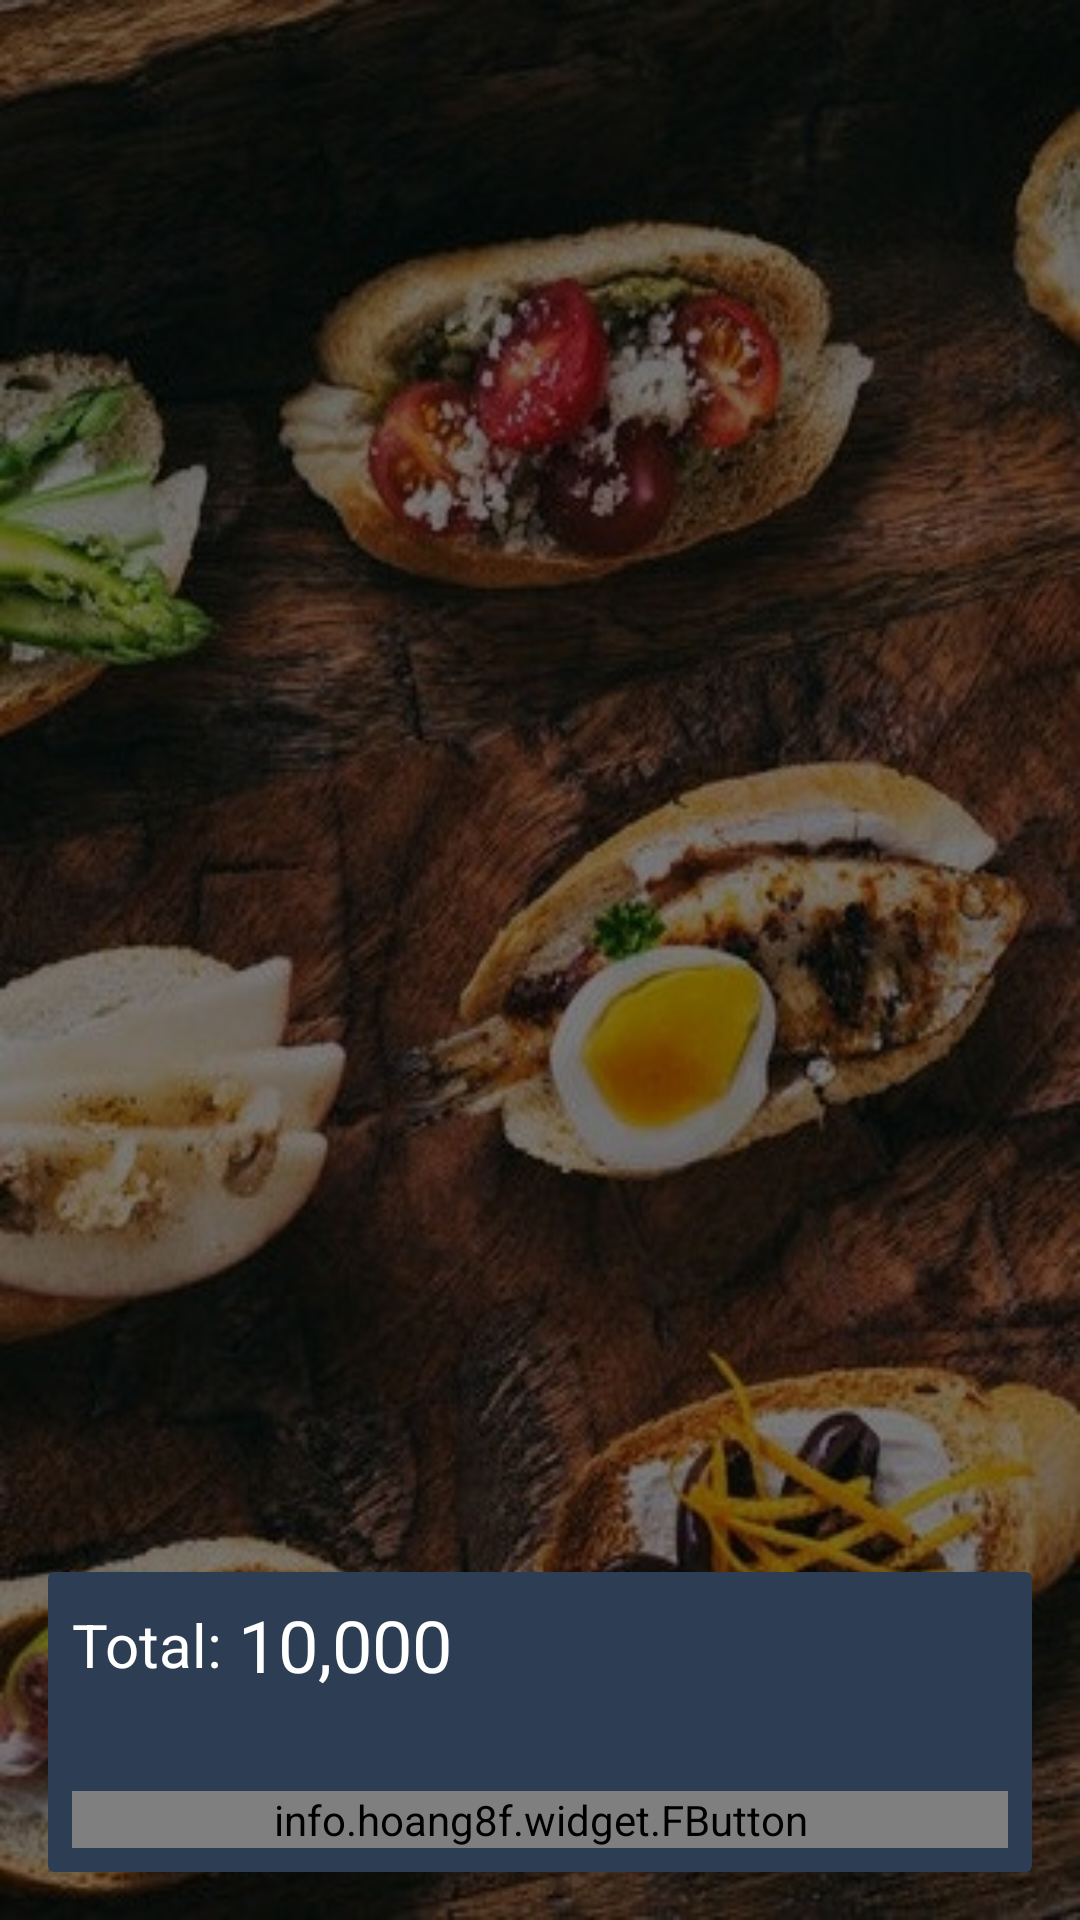

Write the Android layout XML for this screen, with the resource values it uses.
<!-- AndroidManifest.xml: application theme AppTheme -->
<!-- res/layout/activity_cart.xml -->
<?xml version="1.0" encoding="utf-8"?>

<RelativeLayout xmlns:android="http://schemas.android.com/apk/res/android"
    xmlns:app="http://schemas.android.com/apk/res-auto"
    xmlns:tools="http://schemas.android.com/tools"
    android:layout_width="match_parent"
    android:layout_height="match_parent"
    android:background="@drawable/res12"
    android:padding="16dp"
    tools:context="com.example.sonu.updatefirebase.Cart">

    <android.support.v7.widget.RecyclerView
        android:id="@+id/listCart"
        android:background="@android:color/transparent"
        android:layout_width="match_parent"
        android:layout_height="match_parent"/>
    <android.support.v7.widget.CardView
        android:layout_alignParentBottom="true"
        app:cardBackgroundColor="@color/colorPrimaryDark"
        android:layout_width="match_parent"
        android:layout_height="100dp">
    <RelativeLayout
        android:layout_width="match_parent"
        android:layout_height="match_parent">
        <LinearLayout
            android:gravity="center_vertical"
            android:layout_margin="8dp"
            android:orientation="horizontal"
            android:layout_width="wrap_content"
            android:layout_height="wrap_content">
            <TextView
                android:textColor="@android:color/white"
                android:textSize="20sp"
                android:text="Total: "
                android:layout_width="wrap_content"
                android:layout_height="wrap_content" />
            <TextView
                android:id="@+id/total"
                android:textColor="@android:color/white"
                android:textSize="24sp"
                android:text="10,000"
                android:layout_width="wrap_content"
                android:layout_height="wrap_content" />


        </LinearLayout>

        <info.hoang8f.widget.FButton
            android:id="@+id/btnPlaceOrder"
            android:text="Place Order"
            android:textColor="@android:color/black"
            android:layout_marginLeft="8dp"
            android:layout_marginRight="8dp"
            android:layout_alignParentBottom="true"
            android:layout_margin="8dp"
            android:layout_width="match_parent"
            android:layout_height="wrap_content"
            app:shadowColor="@color/overlayBackground"
            app:shadowEnabled="true"
            app:shadowHeight="5dp"
            app:cornerRadius="4dp"
            app:buttonColor="@color/colorAccent"
            />

    </RelativeLayout>
    </android.support.v7.widget.CardView>
</RelativeLayout>
<!-- resources referenced by this layout -->
<resources>
  <color name="colorAccent">#7fb6c6</color>
  <color name="colorPrimaryDark">#2c3d54</color>
  <color name="overlayBackground">#7f333639</color>
  <!-- drawable res12: jpg bitmap (drawable, 79487 bytes) -->
  <style name="AppTheme" parent="Theme.AppCompat.Light.NoActionBar">
          
          <item name="colorPrimary">@color/colorPrimary</item>
          <item name="colorPrimaryDark">@color/colorPrimaryDark</item>
          <item name="colorAccent">@color/colorAccent</item>
      </style>
  <color name="colorPrimary">#3d5372</color>
</resources>
